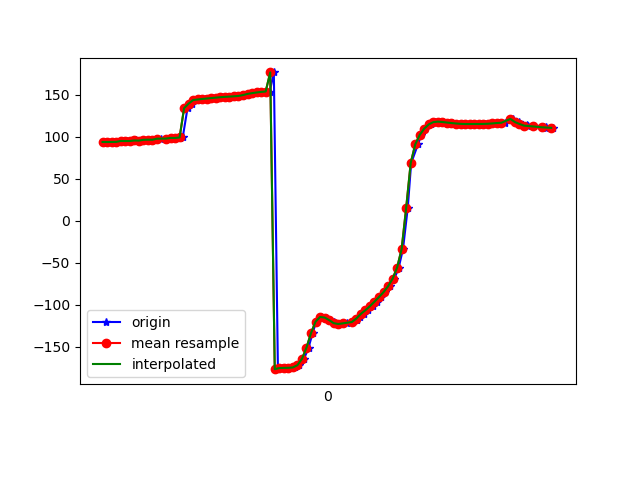

Values plotted in this chart, from the file beside it:
1617848245189, 543888734586751, 93.87375, 28.234089, 1.0327957
1617848245203, 543888753817521, 93.84, 27.61, -0.002299
1617848245225, 543888773048291, 93.55, 27.11, -0.5876
1617848245233, 543888792279061, 94.23, 26.93, -1.937
1617848245248, 543888811509831, 93.96, 26.13, -2.259
1617848245271, 543888830740601, 95.08, 26.61, -2.833
1617848245290, 543888849971371, 95.01, 25.87, -3.302
1617848245308, 543888869202141, 95, 25.76, -3.494
1617848245328, 543888888432911, 95.66, 25.62, -4.46
1617848245345, 543888907663681, 95.49, 25.01, -4.461
1617848245365, 543888926894451, 96.44, 25.57, -4.901
1617848245382, 543888946125221, 96.62, 25.06, -5.324
1617848245400, 543888965355991, 96.53, 24.79, -5.356
1617848245420, 543888984586761, 97.78, 25.14, -6.608
1617848245438, 543889003817531, 97.79, 24.36, -6.878
1617848245461, 543889023048301, 97.91, 24.11, -6.936
1617848245490, 543889042279071, 98.71, 23.8, -8.4
1617848245504, 543889061509841, 98.66, 23.12, -8.688
1617848245523, 543889080740611, 98.96, 23.15, -8.877
1617848245534, 543889099971381, 99.58, 22.85, -10.16
1617848245555, 543889119202151, 134.2, 23.19, -3.447
1617848245573, 543889138432921, 139.6, 22.62, -8.346
1617848245592, 543889157663691, 143.9, 21.7, -12.41
1617848245610, 543889176894461, 144.5, 21.35, -13.1
1617848245633, 543889196125231, 145.1, 21.12, -13.79
1617848245648, 543889215356001, 145.7, 20.93, -14.44
1617848245667, 543889234586771, 146.2, 20.76, -15.06
1617848245687, 543889253817541, 146.7, 20.6, -15.67
1617848245705, 543889273048311, 147.2, 20.47, -16.21
1617848245724, 543889292279081, 147.6, 20.47, -16.59
1617848245745, 543889311509851, 147.9, 20.66, -16.82
1617848245771, 543889330740621, 148.3, 20.97, -16.98
1617848245797, 543889349971391, 148.7, 21.27, -17.1
1617848245806, 543889369202161, 149.4, 21.43, -17.19
1617848245819, 543889388432931, 150.2, 21.28, -17.3
1617848245837, 543889407663701, 151.2, 20.88, -17.4
1617848245857, 543889426894471, 152.1, 20.4, -17.47
1617848245878, 543889446125241, 152.9, 20.22, -17.52
1617848245897, 543889465356011, 153.5, 20.79, -17.66
1617848245918, 543889484586781, 154, 22.4, -17.94
1617848245936, 543889503817551, 176.7, 25.83, -13.12
1617848245954, 543889523048321, -176.9, 29.33, -18.67
1617848245973, 543889542406730, -175.6, 34.27, -21.48
1617848245992, 543889561637500, -175.4, 40.09, -24.54
1617848246013, 543889580868270, -175.3, 45.73, -28.52
1617848246031, 543889600099040, -174.8, 51.23, -33.68
1617848246048, 543889619329810, -172.1, 57.09, -42.02
1617848246069, 543889638560580, -164.7, 62.83, -55.87
1617848246089, 543889657791350, -151.3, 66.68, -76.43
1617848246107, 543889677022120, -134, 67.02, -101.2
1617848246123, 543889696252890, -120.3, 63.75, -122.4
1617848246143, 543889715483660, -114.7, 59.74, -135.9
1617848246167, 543889734714430, -115.4, 57.63, -143
1617848246182, 543889753945200, -118.4, 57.34, -147.1
1617848246200, 543889773175970, -121.2, 57.89, -150.3
1617848246219, 543889792406740, -122.8, 58.6, -153.3
1617848246237, 543889811637510, -123.1, 59.23, -156.3
1617848246257, 543889830868280, -122.3, 59.75, -159
1617848246282, 543889850099050, -120.7, 60.46, -161
1617848246301, 543889869329820, -118.2, 61.5, -162.8
1617848246317, 543889888560590, -114.9, 62.77, -164.6
... 43 more rows
